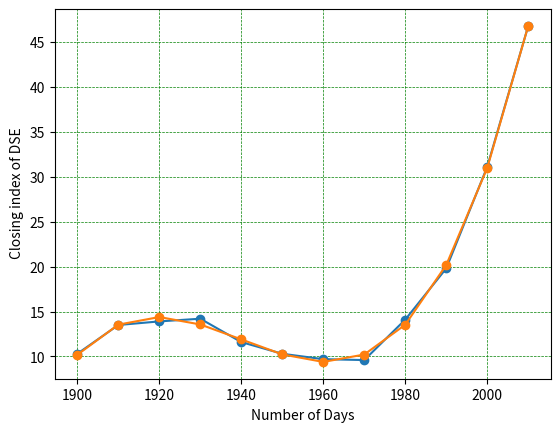

Reproduce this figure in Python.
import numpy as np
import matplotlib.pyplot as plt
import math

year=np.array([(i*10) for i in range (190,201)],dtype=np.float64)
population=np.array([10.3,13.5,13.9,14.2,11.6,10.3,9.7,9.6,14.1,19.8,31.1],dtype=np.float64)

print(year)



def detTheSum(xvalue,power,n):
    sum=0
    for i in range(n):
        sum+=xvalue[i]**power
    return sum

def detSum2(xvalue,powX,yvalue,powY,n):
    sum = 0
    for i in range(n):
        sum += xvalue[i] ** powX *yvalue[i] ** powY
    return sum

def  GaussianElimination(A,B,pivot,showall):
    for i in range(len(A)):
        if(i+1<len(A)):
            print(f'Step {i + 1}:')
        c=1
        if(pivot):
            j=i+1
            while j<len(A):
                if(abs(A[i][i])<abs(A[j][i])):
                    A[[i,j],:]=A[[j,i],:]
                    B[[i,j],0]= B[[j,i],0]

                j=j+1
        #forward elimination
        j=i+1
        while(j< len(A)):
            ratio=A[j][i]/A[i][i]
            A[j]=A[j]-ratio*A[i]
            B[j][0]=B[j][0]-ratio * B[i][0]

            j=j+1
            if (showall):
                print(f'sub Step {c}:')
                print()
                print("Matrix A:")
                print(A)
                print()
                print("Matrix B:")
                print(B)
                print()
                c+=1


    #back substitution
    out=np.zeros((len(A),1),dtype=np.float64)
    out[len(A)-1][0]=B[len(A)-1][0]/A[len(A)-1][len(A)-1]
    for i in range(len(A)-2,-1,-1):
        out[i]=B[i]

        for j in range(i+1,len(A)):
            out[i][0]=out[i][0]-A[i][j]*out[j][0]
        out[i][0]=out[i][0]/A[i][i]

    return out

n=len(year)
n2=len(population)
xvalues=np.array([  [n,detTheSum(year,1,n), detTheSum(year,2,n),detTheSum(year,3,n)],
                    [detTheSum(year,1,n),detTheSum(year,2,n), detTheSum(year,3,n),detTheSum(year,4,n)],
                    [detTheSum(year,2,n),detTheSum(year,3,n), detTheSum(year,4,n),detTheSum(year,5,n)],
                    [detTheSum(year,3,n),detTheSum(year,4,n), detTheSum(year,5,n),detTheSum(year,6,n)]
                ],dtype=np.float64)
yvalues=np.array([[detTheSum(population,1,n2)],
                  [detSum2(year,1,population,1,n2)],
                  [detSum2(year,2,population,1,n2)],
                  [detSum2(year,3,population,1,n2)]
                  ],dtype=np.float64)


result=GaussianElimination(xvalues,yvalues,True,True)

print(result)

def popCount(x):
    sum=0
    for i in range(len(result)):
        sum+=result[i]* (x **i)

    return sum

print(f'result = {popCount(2010)}')

year=np.append(year, 2010)
population=np.append(population, popCount(2010))

print(len(population) )
yvalues2=[]
for i in range(len(year)):
    yvalues2.append(popCount(year[i]))

def graphPlot():


    plt.plot(year,population,year,yvalues2, marker='o')
    plt.xlabel("Number of Days")
    plt.ylabel(" Closing index of DSE")
    plt.grid(color='green', linestyle='--', linewidth=0.5)

    plt.show()


graphPlot()